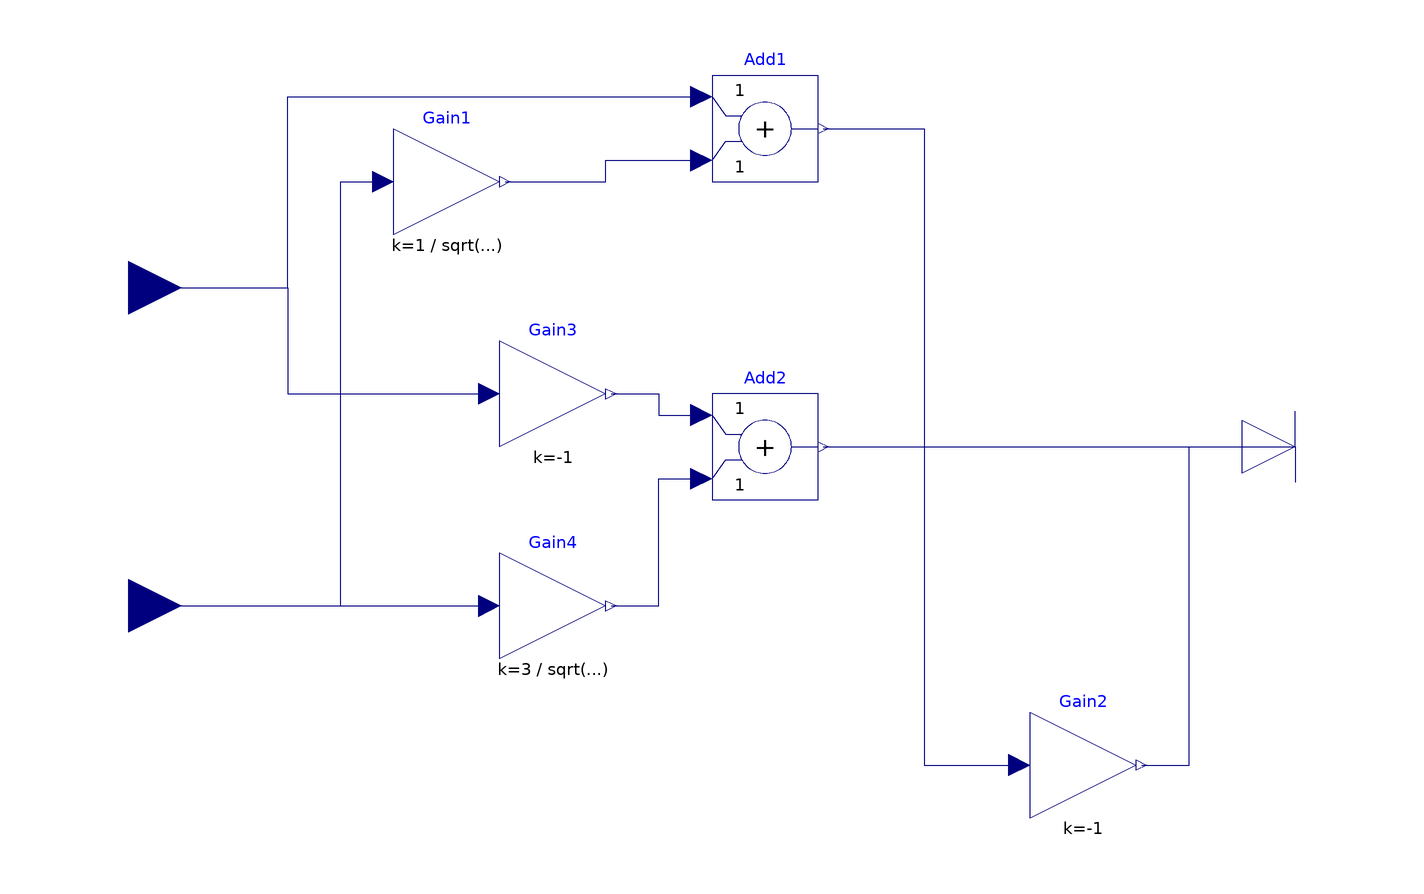

This picture is the connection diagram that the Modelica source below describes through its graphical annotations.

model SVMsector1p4 "Sector 1-4"

  Modelica.Blocks.Interfaces.RealInput u_alpha
  annotation (Placement(transformation(extent={{-120,20},{-100,40}}, rotation=0)));
  Modelica.Blocks.Interfaces.RealInput u_beta
  annotation (Placement(transformation(extent={{-120,-40},{-100,-20}}, rotation=
               0)));
  Modelica.Blocks.Interfaces.RealOutput abc[3]
  annotation (Placement(transformation(extent={{100,-10},{120,10}}, rotation=0)));
  Modelica.Blocks.Math.Add Add1
                              annotation (Placement(transformation(extent={{0,
                50},{20,70}}, rotation=0)));
  Modelica.Blocks.Math.Gain Gain1(k=1/(sqrt(3)))
  annotation (Placement(transformation(extent={{-60,40},{-40,60}}, rotation=0)));
  Modelica.Blocks.Math.Gain Gain2(k=-1)
                                      annotation (Placement(transformation(
              extent={{60,-70},{80,-50}}, rotation=0)));
  Modelica.Blocks.Math.Gain Gain3(k=-1)
                                      annotation (Placement(transformation(
              extent={{-40,0},{-20,20}}, rotation=0)));
  Modelica.Blocks.Math.Add Add2
                              annotation (Placement(transformation(extent={{0,
                -10},{20,10}}, rotation=0)));
  Modelica.Blocks.Math.Gain Gain4(k=3/(sqrt(3)))
  annotation (Placement(transformation(extent={{-40,-40},{-20,-20}}, rotation=0)));

equation
  connect(u_alpha, Add1.u1)
                          annotation (Line(points={{-110,30},{-80,30},{-80,66},
              {-2,66}}, color={0,0,127}));
  connect(u_beta, Gain1.u)
                         annotation (Line(points={{-110,-30},{-70,-30},{-70,50},
              {-62,50}}, color={0,0,127}));
  connect(Gain1.y, Add1.u2)
                          annotation (Line(points={{-39,50},{-20,50},{-20,54},{
              -2,54}}, color={0,0,127}));
  connect(Add1.y, Gain2.u)
                         annotation (Line(points={{21,60},{40,60},{40,-60},{58,
              -60}}, color={0,0,127}));
  connect(u_alpha, Gain3.u)
                          annotation (Line(points={{-110,30},{-80,30},{-80,10},
              {-42,10}}, color={0,0,127}));
  connect(Gain3.y, Add2.u1)
                          annotation (Line(points={{-19,10},{-10,10},{-10,6},{
              -2,6}}, color={0,0,127}));
  connect(u_beta, Gain4.u)
                         annotation (Line(points={{-110,-30},{-42,-30}}, color=
              {0,0,127}));
  connect(Gain4.y, Add2.u2)
                          annotation (Line(points={{-19,-30},{-10,-30},{-10,-6},
              {-2,-6}}, color={0,0,127}));
  connect(Add1.y, abc[1]) annotation (Line(points={{21,60},{40,60},{40,0},{110,
              0},{110,-6.66667}}, color={0,0,127}));
  connect(Add2.y, abc[2]) annotation (Line(points={{21,0},{65.5,0},{65.5,
              4.44089e-016},{110,4.44089e-016}}, color={0,0,127}));
  connect(Gain2.y, abc[3]) annotation (Line(points={{81,-60},{90,-60},{90,0},{
              110,0},{110,6.66667}}, color={0,0,127}));
annotation (Diagram(graphics),
                     Icon(graphics={
            Rectangle(
              extent={{-100,100},{100,-100}},
              lineColor={0,0,0},
              fillColor={255,255,0},
              fillPattern=FillPattern.Solid),
            Text(
              extent={{-80,70},{80,30}},
              lineColor={215,215,215},
              fillColor={255,255,0},
              fillPattern=FillPattern.Solid,
              textString=
                   "b = -ua + 3/sqrt(3) ub"),
            Text(
              extent={{-72,40},{-16,0}},
              lineColor={215,215,215},
              fillColor={255,255,0},
              fillPattern=FillPattern.Solid,
              textString=
                   "c = -a "),
            Text(
              extent={{-80,100},{80,60}},
              lineColor={215,215,215},
              fillColor={255,255,0},
              fillPattern=FillPattern.Solid,
              textString=
                   "a =  ua + 1/sqrt(3) ub"),
            Text(
              extent={{-100,-10},{100,-90}},
              lineColor={0,0,0},
              textString=
                   "S1&4"),
            Text(extent={{-150,150},{150,110}}, textString=
            "%name")}));
end SVMsector1p4;